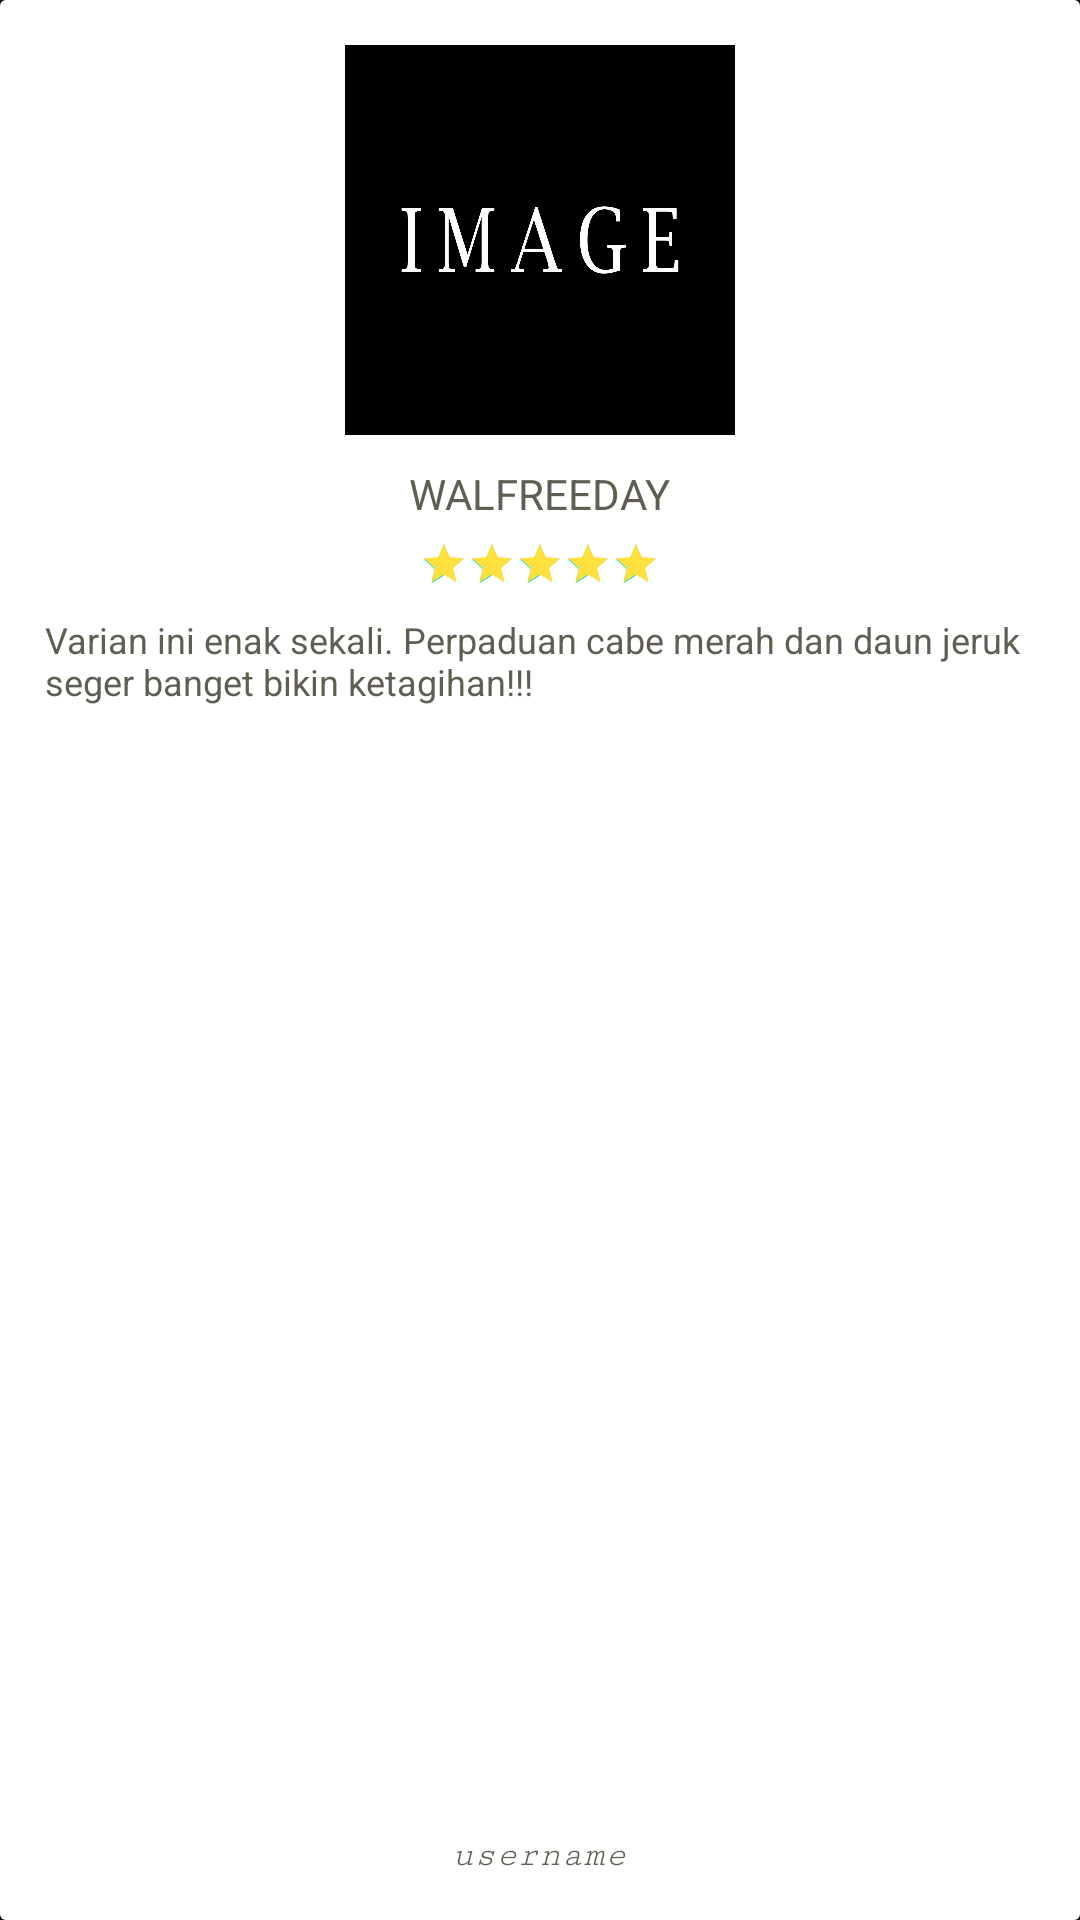

Produce the Android XML layout that renders to this screen, including the resource entries it uses.
<!-- AndroidManifest.xml: application theme AppTheme -->
<!-- res/layout/testi_card_design.xml -->
<?xml version="1.0" encoding="utf-8"?>
<androidx.cardview.widget.CardView xmlns:android="http://schemas.android.com/apk/res/android"
    android:layout_width="160dp"
    android:layout_height="340dp"
    xmlns:app="http://schemas.android.com/apk/res-auto"
    app:cardCornerRadius="2dp"
    android:elevation="8dp"
    android:layout_margin="14dp">

    <RelativeLayout
        android:layout_width="match_parent"
        android:layout_height="match_parent"
        android:padding="15dp"
        android:orientation="vertical"
        android:background="@color/white">


        <ImageView
            android:id="@+id/img_testi"
            android:layout_width="match_parent"
            android:layout_height="130dp"
            android:layout_alignParentTop="true"
            android:layout_centerHorizontal="true"
            android:src="@drawable/unknownpict" />

        <TextView
            android:id="@+id/tittle_testi"
            android:layout_width="wrap_content"
            android:layout_height="30dp"
            android:layout_below="@+id/img_testi"
            android:text="walfreeday"
            android:layout_centerHorizontal="true"
            android:textColor="@color/dark_grey"
            android:paddingTop="10dp"
            android:textAllCaps="true"/>

        <RatingBar
            android:id="@+id/rating_testi"
            style="@style/Widget.AppCompat.RatingBar.Small"
            android:layout_width="wrap_content"
            android:layout_height="20dp"
            android:paddingTop="5dp"
            android:rating="4.8"
            android:progressTint="#FFE03E"
            android:layout_centerHorizontal="true"
            android:layout_below="@id/tittle_testi"
            android:progressBackgroundTint="@color/dark_grey"/>

        <TextView
            android:id="@+id/desc_testi"
            android:layout_width="wrap_content"
            android:layout_height="wrap_content"
            android:textSize="12sp"
            android:layout_below="@+id/rating_testi"
            android:text="@string/desc_testi"
            android:layout_centerHorizontal="true"
            android:paddingTop="10dp"
            android:textColor="@color/dark_grey"/>

        <TextView
            android:id="@+id/user_testi"
            android:layout_width="wrap_content"
            android:layout_height="wrap_content"
            android:textSize="12sp"
            android:text="username"
            android:textStyle="italic"
            android:fontFamily="serif-monospace"
            android:layout_centerHorizontal="true"
            android:layout_alignParentBottom="true"
            android:textColor="@color/dark_grey"/>


    </RelativeLayout>

</androidx.cardview.widget.CardView>
<!-- resources referenced by this layout -->
<resources>
  <color name="dark_grey">#605D53</color>
  <color name="white">#FFFFFF</color>
  <!-- drawable unknownpict: png bitmap (drawable, 34197 bytes) -->
  <string name="desc_testi">Varian ini enak sekali. Perpaduan cabe merah dan daun jeruk seger banget bikin ketagihan!!!</string>
  <style name="AppTheme" parent="Theme.MaterialComponents.NoActionBar">
          
          <item name="colorPrimary">@color/heavyyellow</item>
          <item name="colorPrimaryDark">@color/black</item>
          <item name="colorAccent">@color/colorAccent</item>
      </style>
  <color name="heavyyellow">#FFF193</color>
  <color name="black">#000000</color>
  <color name="colorAccent">#03DAC5</color>
</resources>
